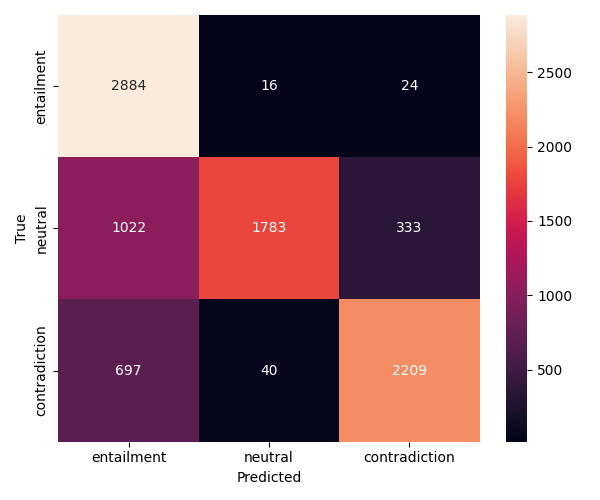

The file beside this chart, header and first rows:
2884, 16, 24
1022, 1783, 333
697, 40, 2209
